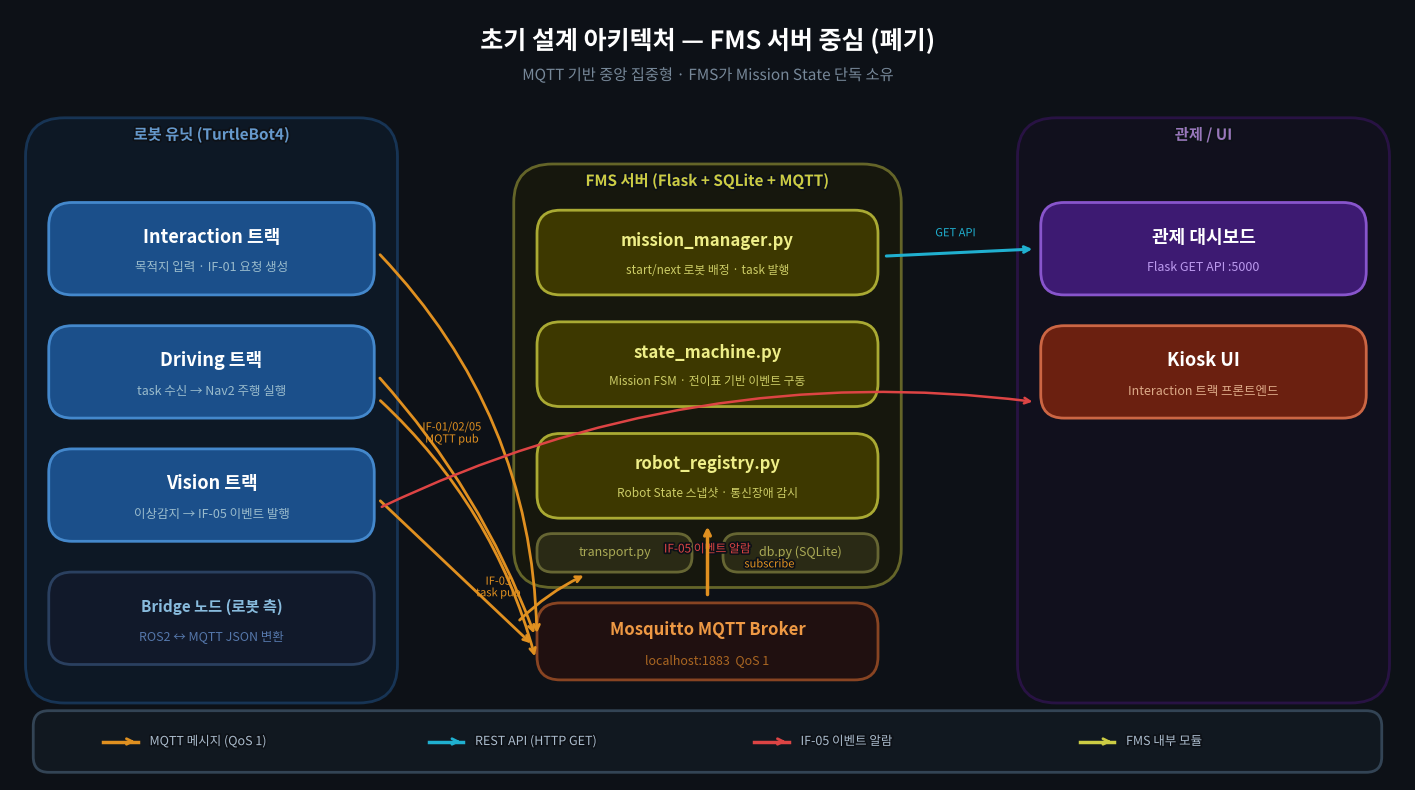

Write the Python code that produced this figure. (Note: this script raises an exception after producing the figure.)
#!/usr/bin/env python3
"""
FMS 설계 vs 실제 구현 아키텍처 비교 다이어그램 생성
출력: assets/arch_fms_planned.png, assets/arch_implemented.png
"""
import matplotlib
matplotlib.use('Agg')
import matplotlib.pyplot as plt
from matplotlib.patches import FancyBboxPatch
import matplotlib.patheffects as pe
from matplotlib.font_manager import FontProperties

KR   = FontProperties(fname='/usr/share/fonts/opentype/noto/NotoSansCJK-Regular.ttc')
KRB  = FontProperties(fname='/usr/share/fonts/opentype/noto/NotoSansCJK-Bold.ttc')
MONO = FontProperties(fname='/usr/share/fonts/opentype/noto/NotoSansCJK-Regular.ttc')

BG = '#0D1117'


def t(ax, x, y, text, fp=None, size=11, color='#FFFFFF',
      ha='center', va='center', zorder=5, bg=None):
    fp = fp or KR
    kw = dict(ha=ha, va=va, fontsize=size, color=color,
              fontproperties=fp, zorder=zorder)
    if bg:
        kw['path_effects'] = [pe.withStroke(linewidth=2.5, foreground=bg)]
    ax.text(x, y, text, **kw)


def box(ax, x, y, w, h, fc, ec='#556677', r=0.35, lw=2, alpha=1.0, zorder=2):
    p = FancyBboxPatch((x, y), w, h,
                       boxstyle=f"round,pad=0,rounding_size={r}",
                       facecolor=fc, edgecolor=ec, linewidth=lw,
                       alpha=alpha, zorder=zorder)
    ax.add_patch(p)


def arr(ax, x1, y1, x2, y2, color, lw=2.2, rad=0.0, style='->'):
    ax.annotate('', xy=(x2, y2), xytext=(x1, y1),
                arrowprops=dict(arrowstyle=style, color=color, lw=lw,
                                connectionstyle=f'arc3,rad={rad}',
                                shrinkA=6, shrinkB=6),
                zorder=6)


# ══════════════════════════════════════════════════════════════════════════════
# 다이어그램 1: 초기 FMS 설계 아키텍처 (폐기)
# ══════════════════════════════════════════════════════════════════════════════
def draw_fms_planned(path):
    fig, ax = plt.subplots(figsize=(18, 10))
    ax.set_xlim(0, 18); ax.set_ylim(0, 10)
    ax.axis('off')
    fig.patch.set_facecolor(BG)
    ax.set_facecolor(BG)

    # 제목
    t(ax, 9, 9.6, '초기 설계 아키텍처 — FMS 서버 중심 (폐기)',
      fp=KRB, size=18, bg=BG)
    t(ax, 9, 9.15, 'MQTT 기반 중앙 집중형 · FMS가 Mission State 단독 소유',
      fp=KR, size=11, color='#778899', bg=BG)

    MQTT  = '#E09020'
    REST  = '#20B0D0'
    ALARM = '#DD4444'

    # ── 섹션 배경 ──────────────────────────────────────────────────────────────
    # 로봇 유닛 (좌)
    box(ax, 0.2, 1.0, 4.8, 7.6, '#0D1E30', ec='#1E4A7A', r=0.5, alpha=0.6, zorder=1)
    t(ax, 2.6, 8.38, '로봇 유닛 (TurtleBot4)', fp=KRB, size=11, color='#6699CC', bg=BG)

    # FMS 서버 (중앙)
    box(ax, 6.5, 2.5, 5.0, 5.5, '#1A1A0A', ec='#888833', r=0.5, alpha=0.7, zorder=1)
    t(ax, 9.0, 7.78, 'FMS 서버 (Flask + SQLite + MQTT)', fp=KRB, size=11, color='#CCCC44', bg=BG)

    # 외부 소비자 (우)
    box(ax, 13.0, 1.0, 4.8, 7.6, '#151022', ec='#3A1560', r=0.5, alpha=0.6, zorder=1)
    t(ax, 15.4, 8.38, '관제 / UI', fp=KRB, size=11, color='#9977BB', bg=BG)

    # ── 로봇 유닛 내부 ─────────────────────────────────────────────────────────
    box(ax, 0.5, 6.3, 4.2, 1.2, '#1B4F8A', ec='#4488CC', r=0.3, zorder=3)
    t(ax, 2.6, 7.05, 'Interaction 트랙', fp=KRB, size=13)
    t(ax, 2.6, 6.65, '목적지 입력 · IF-01 요청 생성', fp=KR, size=9, color='#99BBCC')

    box(ax, 0.5, 4.7, 4.2, 1.2, '#1B4F8A', ec='#4488CC', r=0.3, zorder=3)
    t(ax, 2.6, 5.45, 'Driving 트랙', fp=KRB, size=13)
    t(ax, 2.6, 5.05, 'task 수신 → Nav2 주행 실행', fp=KR, size=9, color='#99BBCC')

    box(ax, 0.5, 3.1, 4.2, 1.2, '#1B4F8A', ec='#4488CC', r=0.3, zorder=3)
    t(ax, 2.6, 3.85, 'Vision 트랙', fp=KRB, size=13)
    t(ax, 2.6, 3.45, '이상감지 → IF-05 이벤트 발행', fp=KR, size=9, color='#99BBCC')

    box(ax, 0.5, 1.5, 4.2, 1.2, '#11192A', ec='#2A4060', r=0.3, zorder=3)
    t(ax, 2.6, 2.25, 'Bridge 노드 (로봇 측)', fp=KRB, size=11, color='#88BBDD')
    t(ax, 2.6, 1.85, 'ROS2 ↔ MQTT JSON 변환', fp=KR, size=9, color='#5577AA')

    # ── FMS 서버 내부 ──────────────────────────────────────────────────────────
    box(ax, 6.8, 6.3, 4.4, 1.1, '#3D3800', ec='#AAAA33', r=0.3, zorder=3)
    t(ax, 9.0, 7.0, 'mission_manager.py', fp=KRB, size=12, color='#EEEE88')
    t(ax, 9.0, 6.62, 'start/next 로봇 배정 · task 발행', fp=KR, size=8.5, color='#CCCC66')

    box(ax, 6.8, 4.85, 4.4, 1.1, '#3D3800', ec='#AAAA33', r=0.3, zorder=3)
    t(ax, 9.0, 5.55, 'state_machine.py', fp=KRB, size=12, color='#EEEE88')
    t(ax, 9.0, 5.17, 'Mission FSM · 전이표 기반 이벤트 구동', fp=KR, size=8.5, color='#CCCC66')

    box(ax, 6.8, 3.4, 4.4, 1.1, '#3D3800', ec='#AAAA33', r=0.3, zorder=3)
    t(ax, 9.0, 4.1, 'robot_registry.py', fp=KRB, size=12, color='#EEEE88')
    t(ax, 9.0, 3.72, 'Robot State 스냅샷 · 통신장애 감시', fp=KR, size=8.5, color='#CCCC66')

    box(ax, 6.8, 2.7, 2.0, 0.5, '#2A2A15', ec='#666633', r=0.2, zorder=3)
    t(ax, 7.8, 2.95, 'transport.py', fp=MONO, size=9, color='#AAAA55')
    box(ax, 9.2, 2.7, 2.0, 0.5, '#2A2A15', ec='#666633', r=0.2, zorder=3)
    t(ax, 10.2, 2.95, 'db.py (SQLite)', fp=MONO, size=9, color='#AAAA55')

    # ── 관제/UI ────────────────────────────────────────────────────────────────
    box(ax, 13.3, 6.3, 4.2, 1.2, '#3D1A72', ec='#8855CC', r=0.3, zorder=3)
    t(ax, 15.4, 7.05, '관제 대시보드', fp=KRB, size=13)
    t(ax, 15.4, 6.65, 'Flask GET API :5000', fp=KR, size=9, color='#BB99EE')

    box(ax, 13.3, 4.7, 4.2, 1.2, '#6B2010', ec='#CC6644', r=0.3, zorder=3)
    t(ax, 15.4, 5.45, 'Kiosk UI', fp=KRB, size=13)
    t(ax, 15.4, 5.05, 'Interaction 트랙 프론트엔드', fp=KR, size=9, color='#DDAA88')

    # ── MQTT 브로커 (중앙 하단) ────────────────────────────────────────────────
    box(ax, 6.8, 1.3, 4.4, 1.0, '#201010', ec='#884422', r=0.3, zorder=3)
    t(ax, 9.0, 1.95, 'Mosquitto MQTT Broker', fp=KRB, size=12, color='#EE9944')
    t(ax, 9.0, 1.55, 'localhost:1883  QoS 1', fp=MONO, size=9, color='#AA6622')

    # ── 화살표 ────────────────────────────────────────────────────────────────
    # 로봇 → MQTT (IF-01 요청, IF-02 상태, IF-05 이벤트)
    arr(ax, 4.7, 6.9, 6.8, 1.8, MQTT, lw=2.0, rad=-0.2)
    arr(ax, 4.7, 5.3, 6.8, 1.8, MQTT, lw=2.0, rad=-0.1)
    arr(ax, 4.7, 3.7, 6.8, 1.7, MQTT, lw=2.0, rad=0.0)
    t(ax, 5.7, 4.5, 'IF-01/02/05\nMQTT pub', fp=MONO, size=8, color=MQTT, bg=BG)

    # MQTT → FMS
    arr(ax, 9.0, 2.3, 9.0, 3.4, MQTT, lw=2.5)
    t(ax, 9.8, 2.8, 'subscribe', fp=MONO, size=8, color=MQTT, bg=BG)

    # FMS → MQTT (IF-03 task)
    arr(ax, 7.5, 2.7, 6.5, 2.0, MQTT, lw=2.0, rad=0.1, style='<-')
    t(ax, 6.3, 2.5, 'IF-03\ntask pub', fp=MONO, size=8, color=MQTT, bg=BG)

    # MQTT → 로봇 (task 수신)
    arr(ax, 6.8, 1.5, 4.7, 5.0, MQTT, lw=2.0, rad=0.15, style='<-')

    # FMS → 관제 (REST)
    arr(ax, 11.2, 6.8, 13.3, 6.9, REST, lw=2.2)
    t(ax, 12.2, 7.1, 'GET API', fp=MONO, size=8, color=REST, bg=BG)

    # IF-05 이벤트 → 관제 알람
    arr(ax, 4.7, 3.5, 13.3, 4.9, ALARM, lw=1.8, rad=-0.15)
    t(ax, 9.0, 3.0, 'IF-05 이벤트 알람', fp=KR, size=8.5, color=ALARM, bg=BG)

    # ── 범례 ──────────────────────────────────────────────────────────────────
    box(ax, 0.3, 0.1, 17.4, 0.8, '#111820', ec='#334455', r=0.2, zorder=4)
    items = [
        (MQTT,  'MQTT 메시지 (QoS 1)'),
        (REST,  'REST API (HTTP GET)'),
        (ALARM, 'IF-05 이벤트 알람'),
        ('#CCCC44', 'FMS 내부 모듈'),
    ]
    for i, (c, label) in enumerate(items):
        xi = 1.2 + i * 4.2
        yi = 0.5
        ax.plot([xi, xi + 0.45], [yi, yi], color=c, lw=2.5, zorder=7)
        ax.annotate('', xy=(xi + 0.45, yi), xytext=(xi + 0.3, yi),
                    arrowprops=dict(arrowstyle='->', color=c, lw=2), zorder=7)
        t(ax, xi + 0.6, yi, label, fp=KR, size=9, color='#AABBCC', ha='left', bg=BG)

    plt.savefig(path, dpi=180, bbox_inches='tight', facecolor=BG)
    plt.close()
    print(f'saved → {path}')


# ══════════════════════════════════════════════════════════════════════════════
# 다이어그램 2: 실제 구현 아키텍처
# ══════════════════════════════════════════════════════════════════════════════
def draw_implemented(path):
    fig, ax = plt.subplots(figsize=(18, 10))
    ax.set_xlim(0, 18); ax.set_ylim(0, 10)
    ax.axis('off')
    fig.patch.set_facecolor(BG)
    ax.set_facecolor(BG)

    # 제목
    t(ax, 9, 9.6, '실제 구현 아키텍처 — ROS2 토픽 + Bridge 노드 집계',
      fp=KRB, size=18, bg=BG)
    t(ax, 9, 9.15, 'FMS 서버 없음 · escort_state_bridge_node가 상태 단독 집계',
      fp=KR, size=11, color='#778899', bg=BG)

    ROS  = '#E09020'
    DATA = '#40C070'
    WS   = '#20B0D0'
    HTTP = '#9966DD'

    # ── 섹션 배경 ──────────────────────────────────────────────────────────────
    box(ax, 0.2, 1.0, 4.8, 7.6, '#0D1E30', ec='#1E4A7A', r=0.5, alpha=0.6, zorder=1)
    t(ax, 2.6, 8.38, '로봇 유닛 (TurtleBot4)', fp=KRB, size=11, color='#6699CC', bg=BG)

    box(ax, 5.5, 1.0, 7.2, 7.6, '#0D2318', ec='#1A5030', r=0.5, alpha=0.6, zorder=1)
    t(ax, 9.1, 8.38, 'alfred_bridge (관리자 PC)', fp=KRB, size=11, color='#66BB88', bg=BG)

    box(ax, 13.2, 1.0, 4.6, 7.6, '#151022', ec='#3A1560', r=0.5, alpha=0.6, zorder=1)
    t(ax, 15.5, 8.38, '관제 / UI', fp=KRB, size=11, color='#9977BB', bg=BG)

    # ── 로봇 유닛 내부 ─────────────────────────────────────────────────────────
    box(ax, 0.5, 6.5, 4.2, 1.1, '#1B4F8A', ec='#4488CC', r=0.3, zorder=3)
    t(ax, 2.6, 7.2, 'patrol_node / navigation_node', fp=KRB, size=11)
    t(ax, 2.6, 6.82, '순찰 · 에스코트 · Nav2 주행', fp=KR, size=9, color='#99BBCC')

    box(ax, 0.5, 5.1, 4.2, 1.1, '#1B4F8A', ec='#4488CC', r=0.3, zorder=3)
    t(ax, 2.6, 5.8, 'scenario_manager_node', fp=KRB, size=12)
    t(ax, 2.6, 5.42, '릴레이 에스코트 시나리오 실행', fp=KR, size=9, color='#99BBCC')

    box(ax, 0.5, 3.7, 4.2, 1.1, '#1B4F8A', ec='#4488CC', r=0.3, zorder=3)
    t(ax, 2.6, 4.4, 'detector_node', fp=KRB, size=12)
    t(ax, 2.6, 4.02, 'YOLO 이상감지 → detection/info', fp=KR, size=9, color='#99BBCC')

    box(ax, 0.5, 2.3, 4.2, 1.1, '#1B4F8A', ec='#4488CC', r=0.3, zorder=3)
    t(ax, 2.6, 3.0, 'Interaction (Kiosk UI)', fp=KRB, size=12)
    t(ax, 2.6, 2.62, 'rosbridge :9090 → /information', fp=KR, size=9, color='#99BBCC')

    box(ax, 0.5, 1.1, 4.2, 0.9, '#11192A', ec='#2A4060', r=0.3, zorder=3)
    t(ax, 2.6, 1.7, 'Nav2 + AMCL (TurtleBot4)', fp=KRB, size=11, color='#88BBDD')
    t(ax, 2.6, 1.35, '위치 추정 · 자율주행', fp=KR, size=8.5, color='#5577AA')

    # ── alfred_bridge 노드 ─────────────────────────────────────────────────────
    box(ax, 5.8, 6.3, 6.6, 1.3, '#1A5C38', ec='#44AA66', r=0.3, zorder=3)
    t(ax, 9.1, 7.1, 'escort_state_bridge_node', fp=KRB, size=13)
    t(ax, 9.1, 6.72, '토픽 집계 → 에스코트 FSM → /escort_state, /{robot}/ui_state', fp=KR, size=8.5, color='#88CCAA')

    box(ax, 5.8, 4.7, 6.6, 1.3, '#1A5C38', ec='#44AA66', r=0.3, zorder=3)
    t(ax, 9.1, 5.5, 'robot_state_publisher_node', fp=KRB, size=13)
    t(ax, 9.1, 5.12, 'AMCL 위치 + 배터리 → /{robot}/robot_state (1Hz)', fp=KR, size=8.5, color='#88CCAA')

    box(ax, 5.8, 3.1, 6.6, 1.3, '#1A5C38', ec='#44AA66', r=0.3, zorder=3)
    t(ax, 9.1, 3.9, 'state_ws_bridge_node', fp=KRB, size=13)
    t(ax, 9.1, 3.52, '상태 변화 감지 → WebSocket broadcast :9091', fp=KR, size=8.5, color='#88CCAA')

    box(ax, 5.8, 1.5, 6.6, 1.3, '#1A5C38', ec='#44AA66', r=0.3, zorder=3)
    t(ax, 9.1, 2.3, 'rosbridge_server', fp=KRB, size=13)
    t(ax, 9.1, 1.92, 'Kiosk ↔ ROS2 토픽 WebSocket 게이트웨이 :9090', fp=KR, size=8.5, color='#88CCAA')

    # ── 관제/UI ────────────────────────────────────────────────────────────────
    box(ax, 13.5, 6.3, 3.9, 1.3, '#3D1A72', ec='#8855CC', r=0.3, zorder=3)
    t(ax, 15.45, 7.1, 'monitor_server', fp=KRB, size=13)
    t(ax, 15.45, 6.72, 'Flask :5000 · 대시보드 REST API', fp=KR, size=9, color='#BB99EE')

    box(ax, 13.5, 4.7, 3.9, 1.3, '#6B2010', ec='#CC6644', r=0.3, zorder=3)
    t(ax, 15.45, 5.5, 'Kiosk UI (React)', fp=KRB, size=13)
    t(ax, 15.45, 5.12, 'alfred_interaction · WebSocket 수신', fp=KR, size=9, color='#DDAA88')

    box(ax, 13.5, 3.1, 3.9, 1.3, '#222233', ec='#445566', r=0.3, zorder=3)
    t(ax, 15.45, 3.9, '관제 대시보드 (Web)', fp=KRB, size=12)
    t(ax, 15.45, 3.52, 'WebSocket :9091 실시간 상태 수신', fp=KR, size=9, color='#8899AA')

    # ── 화살표 ────────────────────────────────────────────────────────────────
    # patrol/scenario → escort_state_bridge (nav_status)
    arr(ax, 4.7, 7.05, 5.8, 7.05, ROS)
    arr(ax, 4.7, 5.65, 5.8, 6.8, ROS, rad=0.1)
    t(ax, 5.4, 7.25, '/{robot}/nav_status', fp=MONO, size=7.5, color=ROS, bg=BG)

    # detector → escort_state_bridge (detection)
    arr(ax, 4.7, 4.25, 5.8, 6.6, ROS, lw=1.8, rad=0.2)
    t(ax, 4.5, 5.6, '/{ns}/detection/info', fp=MONO, size=7.5, color=ROS, bg=BG, ha='right')

    # Nav2/AMCL → robot_state_publisher
    arr(ax, 4.7, 1.55, 5.8, 5.1, DATA, lw=1.8, rad=0.15)
    t(ax, 4.5, 3.2, 'amcl_pose\nbattery_state', fp=MONO, size=7.5, color=DATA, bg=BG, ha='right')

    # escort_state_bridge → state_ws_bridge
    arr(ax, 9.1, 6.3, 9.1, 4.4, DATA, lw=2.2)
    t(ax, 9.9, 5.4, '/escort_state', fp=MONO, size=8, color=DATA, bg=BG)

    # robot_state_publisher → monitor_server
    arr(ax, 12.4, 5.2, 13.5, 6.8, DATA, lw=2.2)
    t(ax, 13.3, 6.1, '/{robot}/robot_state', fp=MONO, size=7.5, color=DATA, bg=BG, ha='right')

    # state_ws_bridge → 관제 대시보드
    arr(ax, 12.4, 3.7, 13.5, 3.7, WS, lw=2.2)
    t(ax, 12.9, 3.95, 'WebSocket', fp=MONO, size=8, color=WS, bg=BG)

    # state_ws_bridge → Kiosk UI (ui_state)
    arr(ax, 12.4, 3.5, 13.5, 5.05, WS, lw=2.0, rad=-0.15)
    t(ax, 13.2, 4.15, '/{robot}/ui_state', fp=MONO, size=7.5, color=WS, bg=BG, ha='right')

    # Kiosk → rosbridge
    arr(ax, 13.5, 5.0, 12.4, 2.05, WS, lw=1.8, rad=0.2, style='<-')
    t(ax, 13.6, 3.4, 'WebSocket\n/information', fp=MONO, size=7.5, color=WS, bg=BG, ha='left')

    # rosbridge → scenario_manager
    arr(ax, 5.8, 1.95, 4.7, 5.5, ROS, lw=1.8, rad=-0.15, style='<-')
    t(ax, 4.5, 3.8, '/information\n→/scenario_request', fp=MONO, size=7.5, color=ROS, bg=BG, ha='right')

    # monitor_server → 관제 대시보드 (REST)
    arr(ax, 15.45, 6.3, 15.45, 4.4, HTTP, lw=1.8)
    t(ax, 16.0, 5.35, 'GET API', fp=MONO, size=8, color=HTTP, bg=BG, ha='left')

    # ── 범례 ──────────────────────────────────────────────────────────────────
    box(ax, 0.3, 0.1, 17.4, 0.8, '#111820', ec='#334455', r=0.2, zorder=4)
    items = [
        (ROS,  'ROS2 토픽 (DDS)'),
        (DATA, 'RobotState 집계 메시지'),
        (WS,   'WebSocket push/sub'),
        (HTTP, 'REST API (HTTP)'),
    ]
    for i, (c, label) in enumerate(items):
        xi = 1.5 + i * 4.0
        yi = 0.5
        ax.plot([xi, xi + 0.45], [yi, yi], color=c, lw=2.5, zorder=7)
        ax.annotate('', xy=(xi + 0.45, yi), xytext=(xi + 0.3, yi),
                    arrowprops=dict(arrowstyle='->', color=c, lw=2), zorder=7)
        t(ax, xi + 0.6, yi, label, fp=KR, size=9, color='#AABBCC', ha='left', bg=BG)

    plt.savefig(path, dpi=180, bbox_inches='tight', facecolor=BG)
    plt.close()
    print(f'saved → {path}')


if __name__ == '__main__':
    draw_fms_planned('/home/junsu/Project_Rokey_turtlebot4/assets/arch_fms_planned.png')
    draw_implemented('/home/junsu/Project_Rokey_turtlebot4/assets/arch_implemented.png')
    print('완료')
